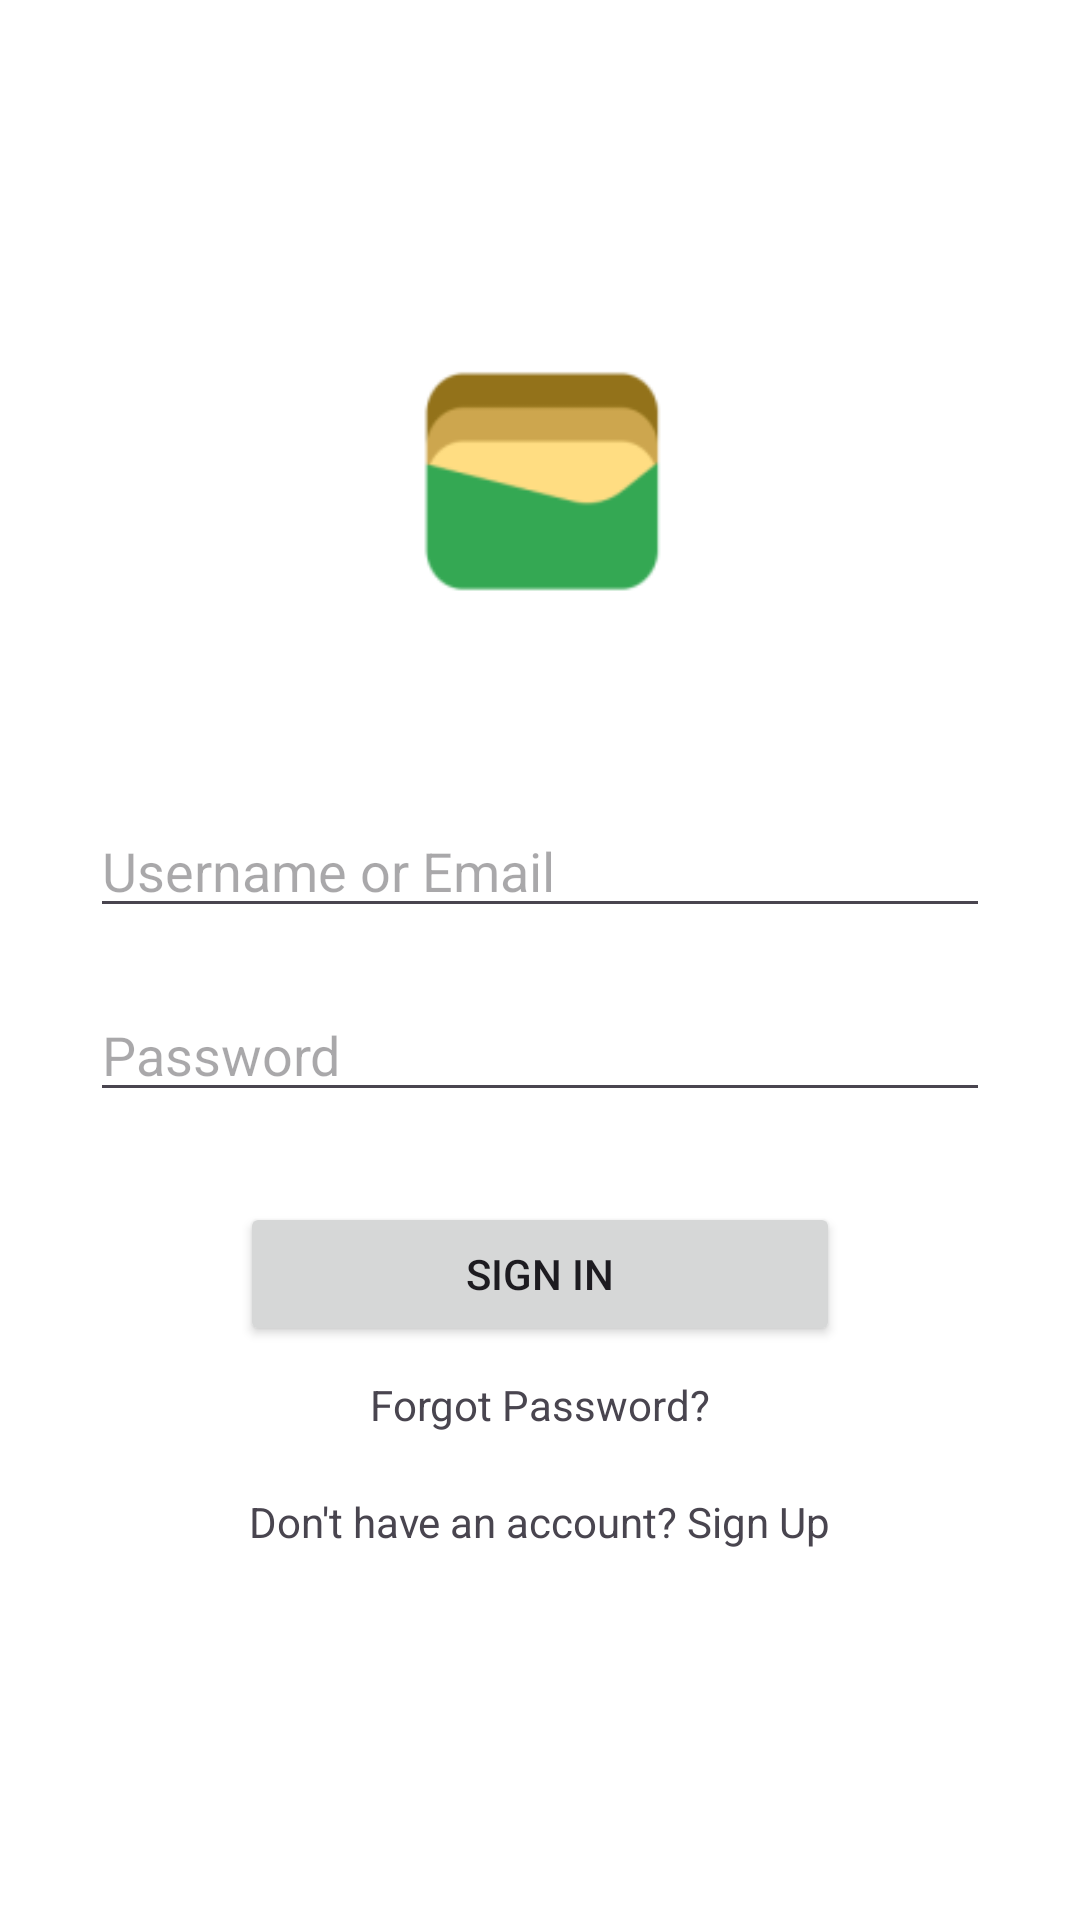

Here is an Android app screen rendered from its layout file. Give the layout XML and the strings, colors and styles it references.
<!-- AndroidManifest.xml: application theme Theme.SmartWallet -->
<!-- res/layout/fragment_login.xml -->
<RelativeLayout xmlns:android="http://schemas.android.com/apk/res/android"
    android:layout_width="match_parent"
    android:layout_height="match_parent"
    android:background="@color/white">

    <ImageView
        android:id="@+id/logo"
        android:layout_width="120dp"
        android:layout_height="120dp"
        android:layout_centerHorizontal="true"
        android:layout_marginTop="100dp"
        android:src="@mipmap/ic_launcher" />

    <EditText
        android:id="@+id/usernameEditText"
        android:layout_width="300dp"
        android:layout_height="wrap_content"
        android:layout_below="@id/logo"
        android:layout_centerHorizontal="true"
        android:layout_marginTop="48dp"
        android:hint="Username or Email" />

    <EditText
        android:id="@+id/passwordEditText"
        android:layout_width="300dp"
        android:layout_height="wrap_content"
        android:layout_below="@id/usernameEditText"
        android:layout_centerHorizontal="true"
        android:layout_marginTop="20dp"
        android:hint="Password"
        android:inputType="textPassword" />

    <Button
        android:id="@+id/loginButton"
        android:layout_width="200dp"
        android:layout_height="wrap_content"
        android:layout_below="@id/passwordEditText"
        android:layout_centerHorizontal="true"
        android:layout_marginTop="30dp"
        android:text="Sign In" />

    <TextView
        android:id="@+id/forgotPasswordTextView"
        android:layout_width="wrap_content"
        android:layout_height="wrap_content"
        android:layout_below="@id/loginButton"
        android:layout_centerHorizontal="true"
        android:layout_marginTop="10dp"
        android:text="Forgot Password?" />

    <TextView
        android:id="@+id/signUpTextView"
        android:layout_width="wrap_content"
        android:layout_height="wrap_content"
        android:layout_below="@id/forgotPasswordTextView"
        android:layout_centerHorizontal="true"
        android:layout_marginTop="20dp"
        android:text="Don't have an account? Sign Up" />

</RelativeLayout>
<!-- resources referenced by this layout -->
<resources>
  <color name="white">#FFFFFFFF</color>
  <!-- mipmap ic_launcher: png bitmap (mipmap-hdpi, 25221 bytes) -->
  <style name="Theme.SmartWallet" parent="Base.Theme.SmartWallet" />
  <style name="Base.Theme.SmartWallet" parent="Theme.Material3.DayNight.NoActionBar">
          
          
      </style>
</resources>
